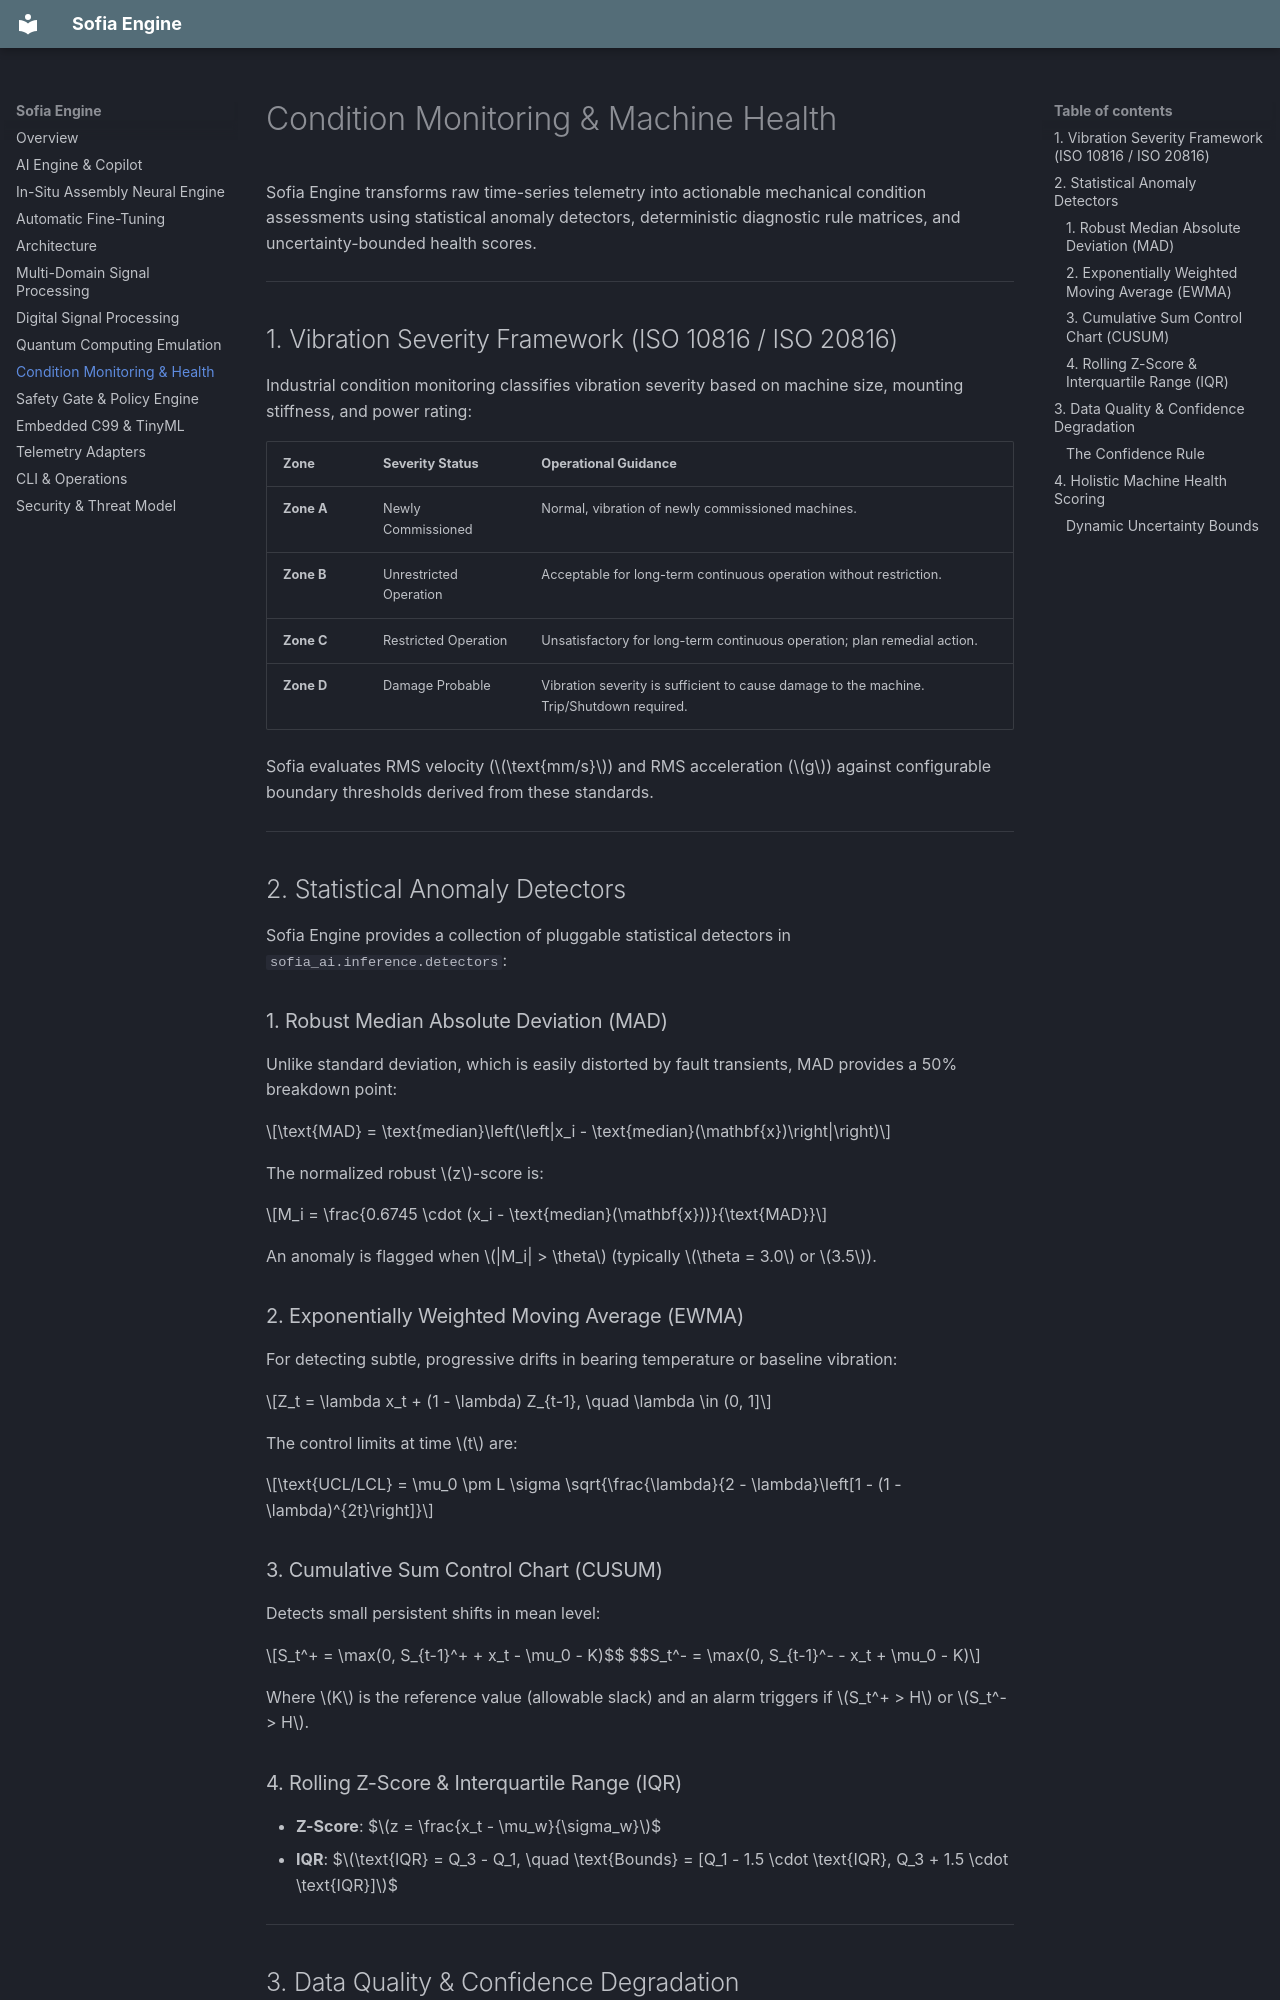

repository: rootcastleco/sofia-ai · page: Condition-Monitoring-&-Machine-Health/index.html · generator: mkdocs

# Condition Monitoring & Machine Health

Sofia Engine transforms raw time-series telemetry into actionable mechanical condition assessments using statistical anomaly detectors, deterministic diagnostic rule matrices, and uncertainty-bounded health scores.

---

## 1. Vibration Severity Framework (ISO 10816 / ISO 20816)

Industrial condition monitoring classifies vibration severity based on machine size, mounting stiffness, and power rating:

| Zone | Severity Status | Operational Guidance |
|---|---|---|
| **Zone A** | Newly Commissioned | Normal, vibration of newly commissioned machines. |
| **Zone B** | Unrestricted Operation | Acceptable for long-term continuous operation without restriction. |
| **Zone C** | Restricted Operation | Unsatisfactory for long-term continuous operation; plan remedial action. |
| **Zone D** | Damage Probable | Vibration severity is sufficient to cause damage to the machine. Trip/Shutdown required. |

Sofia evaluates RMS velocity ($\text{mm/s}$) and RMS acceleration ($g$) against configurable boundary thresholds derived from these standards.

---

## 2. Statistical Anomaly Detectors

Sofia Engine provides a collection of pluggable statistical detectors in `sofia_ai.inference.detectors`:

### 1. Robust Median Absolute Deviation (MAD)
Unlike standard deviation, which is easily distorted by fault transients, MAD provides a 50% breakdown point:

$$\text{MAD} = \text{median}\left(\left|x_i - \text{median}(\mathbf{x})\right|\right)$$

The normalized robust $z$-score is:

$$M_i = \frac{0.6745 \cdot (x_i - \text{median}(\mathbf{x}))}{\text{MAD}}$$

An anomaly is flagged when $|M_i| > \theta$ (typically $\theta = 3.0$ or $3.5$).

### 2. Exponentially Weighted Moving Average (EWMA)
For detecting subtle, progressive drifts in bearing temperature or baseline vibration:

$$Z_t = \lambda x_t + (1 - \lambda) Z_{t-1}, \quad \lambda \in (0, 1]$$

The control limits at time $t$ are:

$$\text{UCL/LCL} = \mu_0 \pm L \sigma \sqrt{\frac{\lambda}{2 - \lambda}\left[1 - (1 - \lambda)^{2t}\right]}$$

### 3. Cumulative Sum Control Chart (CUSUM)
Detects small persistent shifts in mean level:

$$S_t^+ = \max(0, S_{t-1}^+ + x_t - \mu_0 - K)$$
$$S_t^- = \max(0, S_{t-1}^- - x_t + \mu_0 - K)$$

Where $K$ is the reference value (allowable slack) and an alarm triggers if $S_t^+ > H$ or $S_t^- > H$.

### 4. Rolling Z-Score & Interquartile Range (IQR)
* **Z-Score**:
  $$z = \frac{x_t - \mu_w}{\sigma_w}$$
* **IQR**:
  $$\text{IQR} = Q_3 - Q_1, \quad \text{Bounds} = [Q_1 - 1.5 \cdot \text{IQR}, Q_3 + 1.5 \cdot \text{IQR}]$$

---
